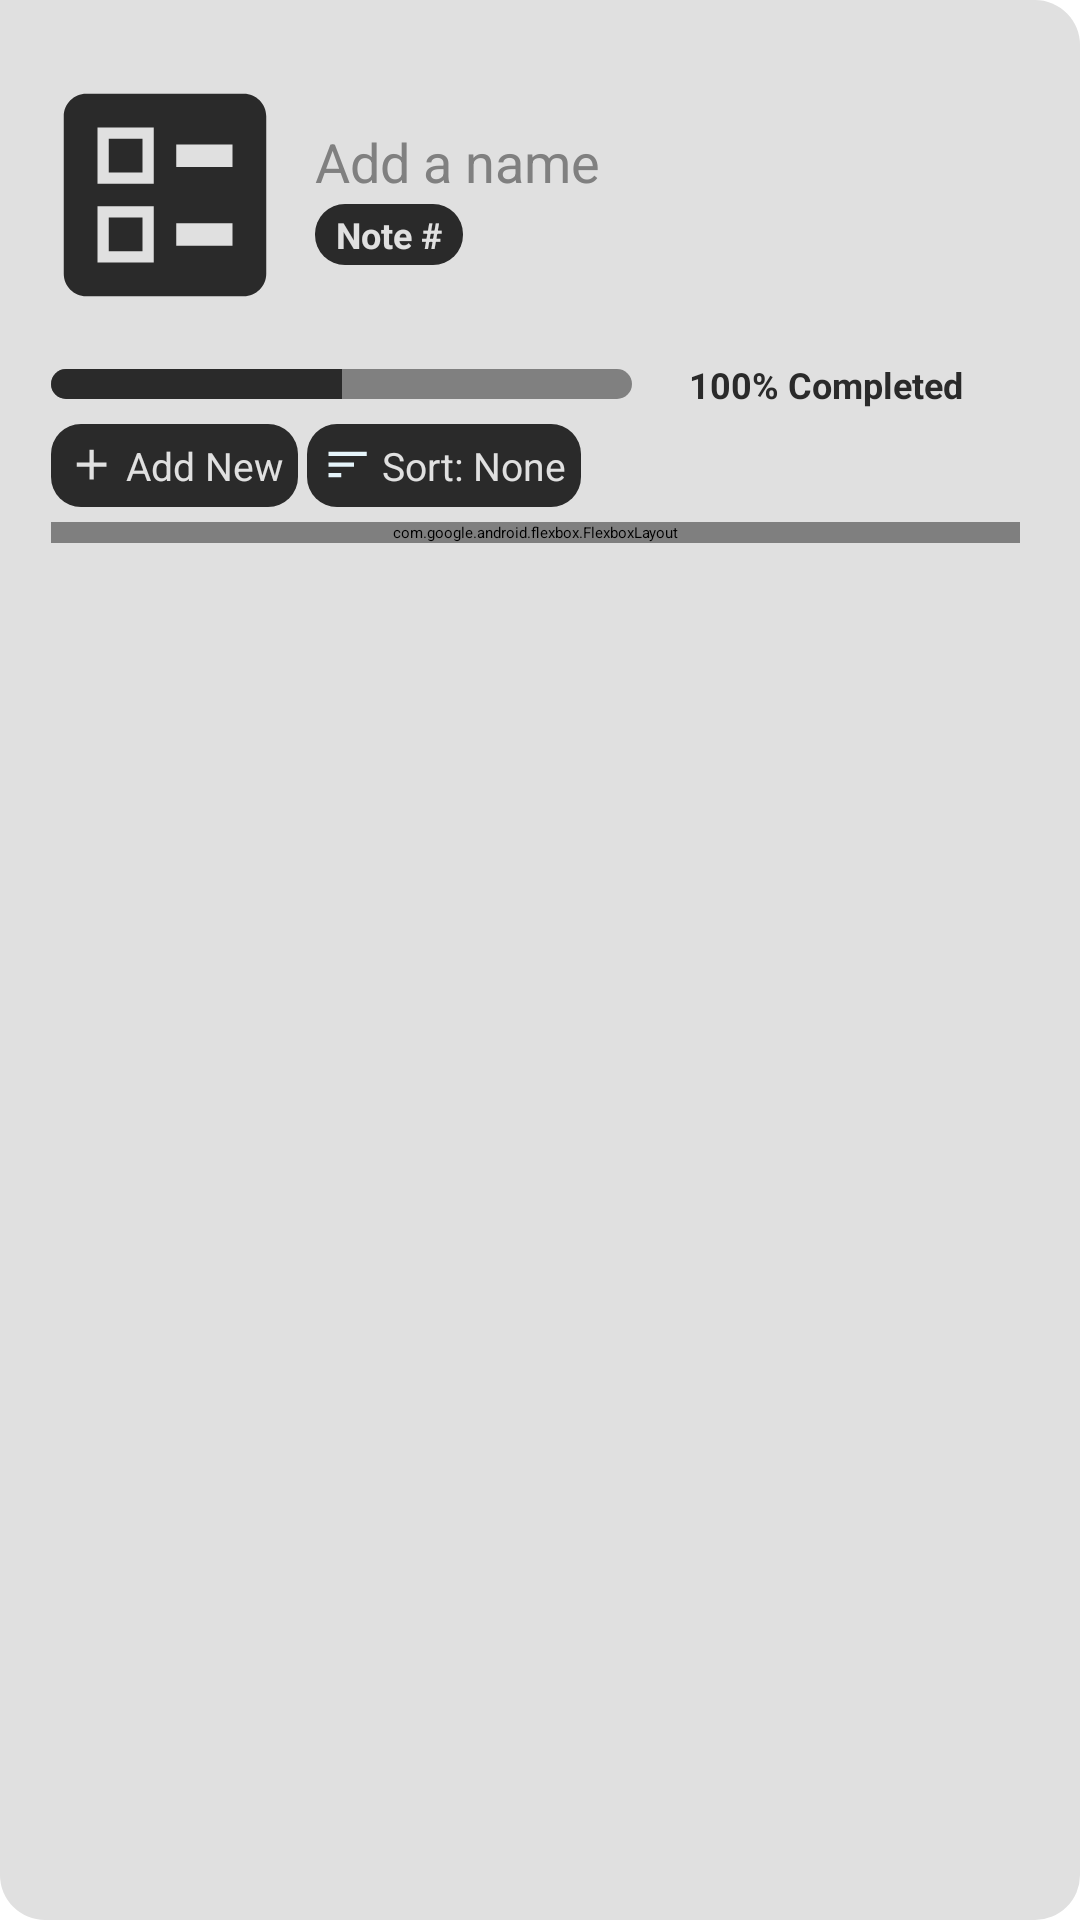

This screen was rendered from an Android layout file. Write that file and the resources it references.
<!-- AndroidManifest.xml: application theme Theme.EvidenceVault -->
<!-- res/layout/fragment_note_summary_checklist.xml -->
<?xml version="1.0" encoding="utf-8"?>
<LinearLayout  xmlns:android="http://schemas.android.com/apk/res/android"
    xmlns:app="http://schemas.android.com/apk/res-auto"
    android:id="@+id/note_edit_content_container"
    android:layout_width="290dp"
    android:layout_height="500dp"
    android:orientation="vertical"
    android:background="@drawable/note_edit_inner_background"
    android:focusable="true"
    android:focusableInTouchMode="true"
    android:clickable="true">

    <LinearLayout
        android:layout_width="match_parent"
        android:layout_height="110dp"
        android:orientation="horizontal"
        android:layout_marginStart="5dp"
        android:layout_marginEnd="20dp"
        android:layout_marginTop="10dp"
        android:gravity="center">

        <LinearLayout
            android:layout_width="100dp"
            android:layout_height="100dp">

            <ImageView
                android:id="@+id/note_edit_icon"
                android:layout_width="match_parent"
                android:layout_height="match_parent"
                android:layout_margin="5dp"
                android:scaleType="fitXY"
                android:src="@drawable/checklist_note"
                android:foreground="@drawable/note_icon_background"/>
        </LinearLayout>

        <LinearLayout
            android:layout_width="match_parent"
            android:layout_height="wrap_content"
            android:orientation="vertical"
            android:layout_gravity="center_vertical">

            <EditText
                android:id="@+id/note_edit_title"
                android:layout_width="match_parent"
                android:layout_height="wrap_content"
                android:hint="Add a name"
                android:background="#00000000"
                android:maxLines="1"
                android:lines="1"
                android:inputType="text|textCapSentences"
                android:textColor="@color/board_black"
                android:textColorHint="@color/text_gray"
                android:textSize="18sp"
                android:layout_marginEnd="10dp"
                android:imeOptions="actionDone"/>

            <TextView
                android:id="@+id/note_edit_id"
                android:layout_width="wrap_content"
                android:layout_height="wrap_content"
                android:textColor="@color/paper_white"
                android:text="Note #"
                android:textSize="12sp"
                android:textStyle="bold"
                android:layout_marginTop="2dp"
                android:paddingLeft="7dp"
                android:paddingRight="7dp"
                android:paddingTop="2dp"
                android:paddingBottom="2dp"
                android:background="@drawable/note_id_background"/>

        </LinearLayout>
    </LinearLayout>

    <LinearLayout
        android:layout_width="match_parent"
        android:layout_height="wrap_content"
        android:orientation="vertical"
        android:gravity="left"
        android:layout_marginStart="17dp"
        android:layout_marginEnd="20dp"
        android:layout_marginBottom="20dp">

        <LinearLayout
            android:layout_width="match_parent"
            android:layout_height="wrap_content"
            android:orientation="horizontal"
            android:gravity="center"
            android:layout_marginBottom="5dp"
            android:weightSum="1.0">

            <ProgressBar
                android:id="@+id/note_edit_progress_bar"
                android:layout_width="0dp"
                android:layout_height="10dp"
                android:progress="50"
                android:textAlignment="center"
                style="@style/CustomProgressBar"
                android:layout_weight="0.6"/>

            <TextView
                android:id="@+id/note_edit_progress_text"
                android:layout_width="0dp"
                android:layout_height="wrap_content"
                android:text="100% Completed"
                android:textColor="@color/board_black"
                android:textSize="12sp"
                android:layout_weight="0.4"
                android:gravity="center"
                android:textStyle="bold"/>
        </LinearLayout>

        <LinearLayout
            android:layout_width="match_parent"
            android:layout_height="wrap_content"
            android:orientation="horizontal"
            android:layout_marginBottom="5dp">

            <LinearLayout
                android:layout_width="wrap_content"
                android:layout_height="wrap_content"
                android:id="@+id/note_edit_new_checklist_item_btn"
                android:background="@drawable/note_id_background"
                android:layout_gravity="left"
                android:padding="5dp"
                android:orientation="horizontal">

                <ImageView
                    android:layout_width="17dp"
                    android:layout_height="17dp"
                    android:src="@drawable/add_white"
                    android:layout_marginRight="3dp"/>

                <TextView
                    android:layout_width="wrap_content"
                    android:layout_height="wrap_content"
                    android:text="Add New"
                    android:layout_gravity="center"
                    android:textColor="@color/paper_white"
                    android:textSize="13sp"/>
            </LinearLayout>

            <LinearLayout
                android:layout_width="wrap_content"
                android:layout_height="wrap_content"
                android:id="@+id/note_edit_sort_checklist_btn"
                android:background="@drawable/note_id_background"
                android:layout_gravity="left"
                android:padding="5dp"
                android:orientation="horizontal"
                android:layout_marginLeft="3dp">

                <ImageView
                    android:layout_width="17dp"
                    android:layout_height="17dp"
                    android:src="@drawable/sort_white"
                    android:layout_marginRight="3dp"/>

                <TextView
                    android:id="@+id/note_edit_sort_checklist_text"
                    android:layout_width="wrap_content"
                    android:layout_height="wrap_content"
                    android:text="Sort: None"
                    android:layout_gravity="center"
                    android:textColor="@color/paper_white"
                    android:textSize="13sp"/>
            </LinearLayout>

        </LinearLayout>

        <ScrollView
            android:layout_width="match_parent"
            android:layout_height="wrap_content">

            <com.google.android.flexbox.FlexboxLayout
                android:id="@+id/note_edit_checklist_item_box"
                android:layout_width="match_parent"
                android:layout_height="wrap_content"
                app:flexWrap="wrap"
                app:alignItems="stretch"
                app:alignContent="stretch"/>
        </ScrollView>
    </LinearLayout>
</LinearLayout>
<!-- resources referenced by this layout -->
<resources>
  <color name="board_black">#2A2A2A</color>
  <color name="paper_white">#E0E0E0</color>
  <color name="text_gray">#808080</color>
  <!-- drawable add_white (drawable) -->
  <vector android:height="24dp" android:tint="@color/paper_white"
      android:viewportHeight="24" android:viewportWidth="24"
      android:width="24dp" xmlns:android="http://schemas.android.com/apk/res/android">
      <path android:fillColor="@android:color/white" android:pathData="M19,13h-6v6h-2v-6H5v-2h6V5h2v6h6v2z"/>
  </vector>
  <!-- drawable checklist_note (drawable) -->
  <vector android:height="100dp" android:tint="@color/board_black"
      android:viewportHeight="24" android:viewportWidth="24"
      android:width="100dp" xmlns:android="http://schemas.android.com/apk/res/android">
      <path android:fillColor="@android:color/white"
          android:fillType="evenOdd" android:pathData="M13,9.5h5v-2h-5V9.5zM13,16.5h5v-2h-5V16.5zM19,21H5c-1.1,0 -2,-0.9 -2,-2V5c0,-1.1 0.9,-2 2,-2h14c1.1,0 2,0.9 2,2v14C21,20.1 20.1,21 19,21zM6,11h5V6H6V11zM7,7h3v3H7V7zM6,18h5v-5H6V18zM7,14h3v3H7V14z"/>
  </vector>
  <!-- drawable note_edit_inner_background (drawable) -->
  <?xml version="1.0" encoding="utf-8"?>
  <layer-list xmlns:android="http://schemas.android.com/apk/res/android">
      <item>
          <shape android:shape="rectangle">
              <solid android:color="@color/paper_white"/>
              <corners android:bottomLeftRadius="15dp"
                  android:topRightRadius="15dp" android:bottomRightRadius="15dp"/>
          </shape>
      </item>
  </layer-list>
  <!-- drawable note_icon_background (drawable) -->
  <?xml version="1.0" encoding="utf-8"?>
  <layer-list xmlns:android="http://schemas.android.com/apk/res/android">
      <item>
          <shape android:shape="rectangle">
              <stroke android:color="@color/paper_white" android:width="4dp" />
          </shape>
      </item>
      <item>
          <shape android:shape="rectangle">
              <stroke android:color="@color/paper_white" android:width="4dp" />
              <corners android:radius="10dp"/>
          </shape>
      </item>
  </layer-list>
  <!-- drawable note_id_background (drawable) -->
  <?xml version="1.0" encoding="utf-8"?>
  <layer-list xmlns:android="http://schemas.android.com/apk/res/android">
      <item>
          <shape android:shape="rectangle">
              <solid android:color="@color/board_black" />
              <corners android:radius="10dp"/>
          </shape>
      </item>
  </layer-list>
  <!-- drawable sort_white (drawable) -->
  <vector android:autoMirrored="true" android:height="24dp"
      android:tint="#E5F4FA" android:viewportHeight="24"
      android:viewportWidth="24" android:width="24dp" xmlns:android="http://schemas.android.com/apk/res/android">
      <path android:fillColor="@color/paper_white" android:pathData="M3,18h6v-2L3,16v2zM3,6v2h18L21,6L3,6zM3,13h12v-2L3,11v2z"/>
  </vector>
  <style name="CustomProgressBar" parent="android:Widget.ProgressBar.Horizontal">
          <item name="android:indeterminateOnly">false</item>
          <item name="android:progressDrawable">@drawable/progress_bar_horizontal</item>
          <item name="android:minHeight">10dip</item>
          <item name="android:maxHeight">20dip</item>
      </style>
  <style name="Theme.EvidenceVault" parent="Theme.MaterialComponents.DayNight.NoActionBar">
          
          <item name="colorPrimary">@color/board_black</item>
          <item name="colorPrimaryVariant">@color/board_black</item>
          <item name="colorOnPrimary">@color/board_black</item>
          
          <item name="colorSecondary">@color/board_black</item>
          <item name="colorSecondaryVariant">@color/paper_white</item>
          <item name="colorOnSecondary">@color/paper_white</item>
          
          <item name="android:navigationBarColor">@android:color/transparent</item>
          <item name="android:statusBarColor">@android:color/transparent</item>
          <item name="android:windowTranslucentStatus">true</item>
          <item name="android:windowTranslucentNavigation">true</item>
      </style>
</resources>
